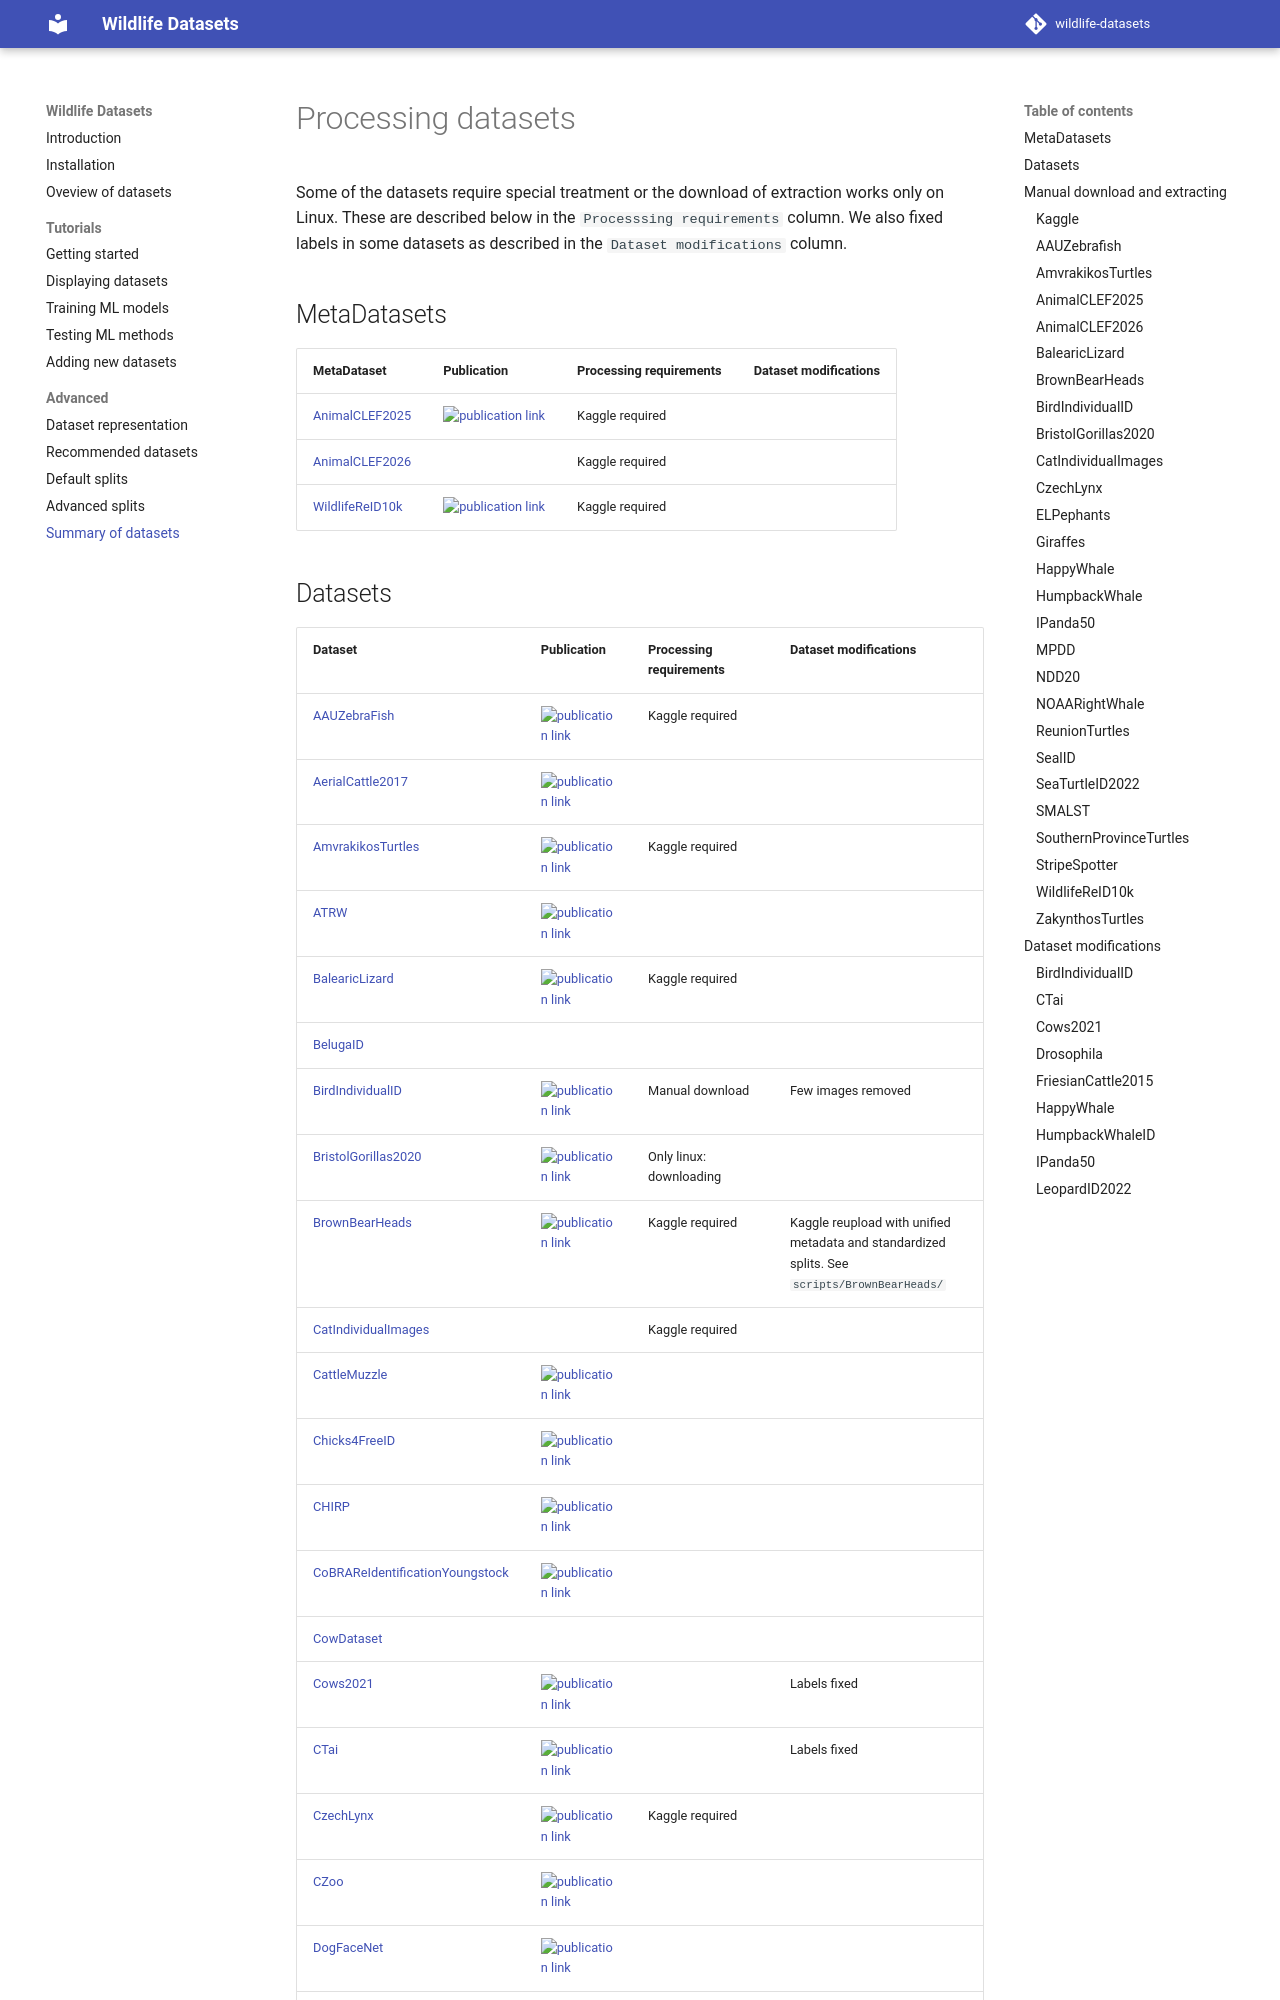

repository: WildlifeDatasets/wildlife-datasets · page: preprocessing/index.html · generator: mkdocs

# Processing datasets

Some of the datasets require special treatment or the download of extraction works only on Linux. These are described below in the `Processsing requirements` column. We also fixed labels in some datasets as described in the `Dataset modifications` column.

## MetaDatasets

<!-- preprocessing-meta -->


## Datasets

<!-- preprocessing -->

## Manual download and extracting

### Kaggle

Some datasets are stored on Kaggle. To use our automatic download method, follow the [steps](https://www.kaggle.com/docs/api) described in the Installation and Authentication sections.

### AAUZebrafish

[Kaggle requirements](#kaggle) need to be satisfied.

### AmvrakikosTurtles

[Kaggle requirements](#kaggle) need to be satisfied.

### AnimalCLEF2025

[Kaggle requirements](#kaggle) need to be satisfied.

### AnimalCLEF2026

[Kaggle requirements](#kaggle) need to be satisfied.

### BalearicLizard

[Kaggle requirements](#kaggle) need to be satisfied.
